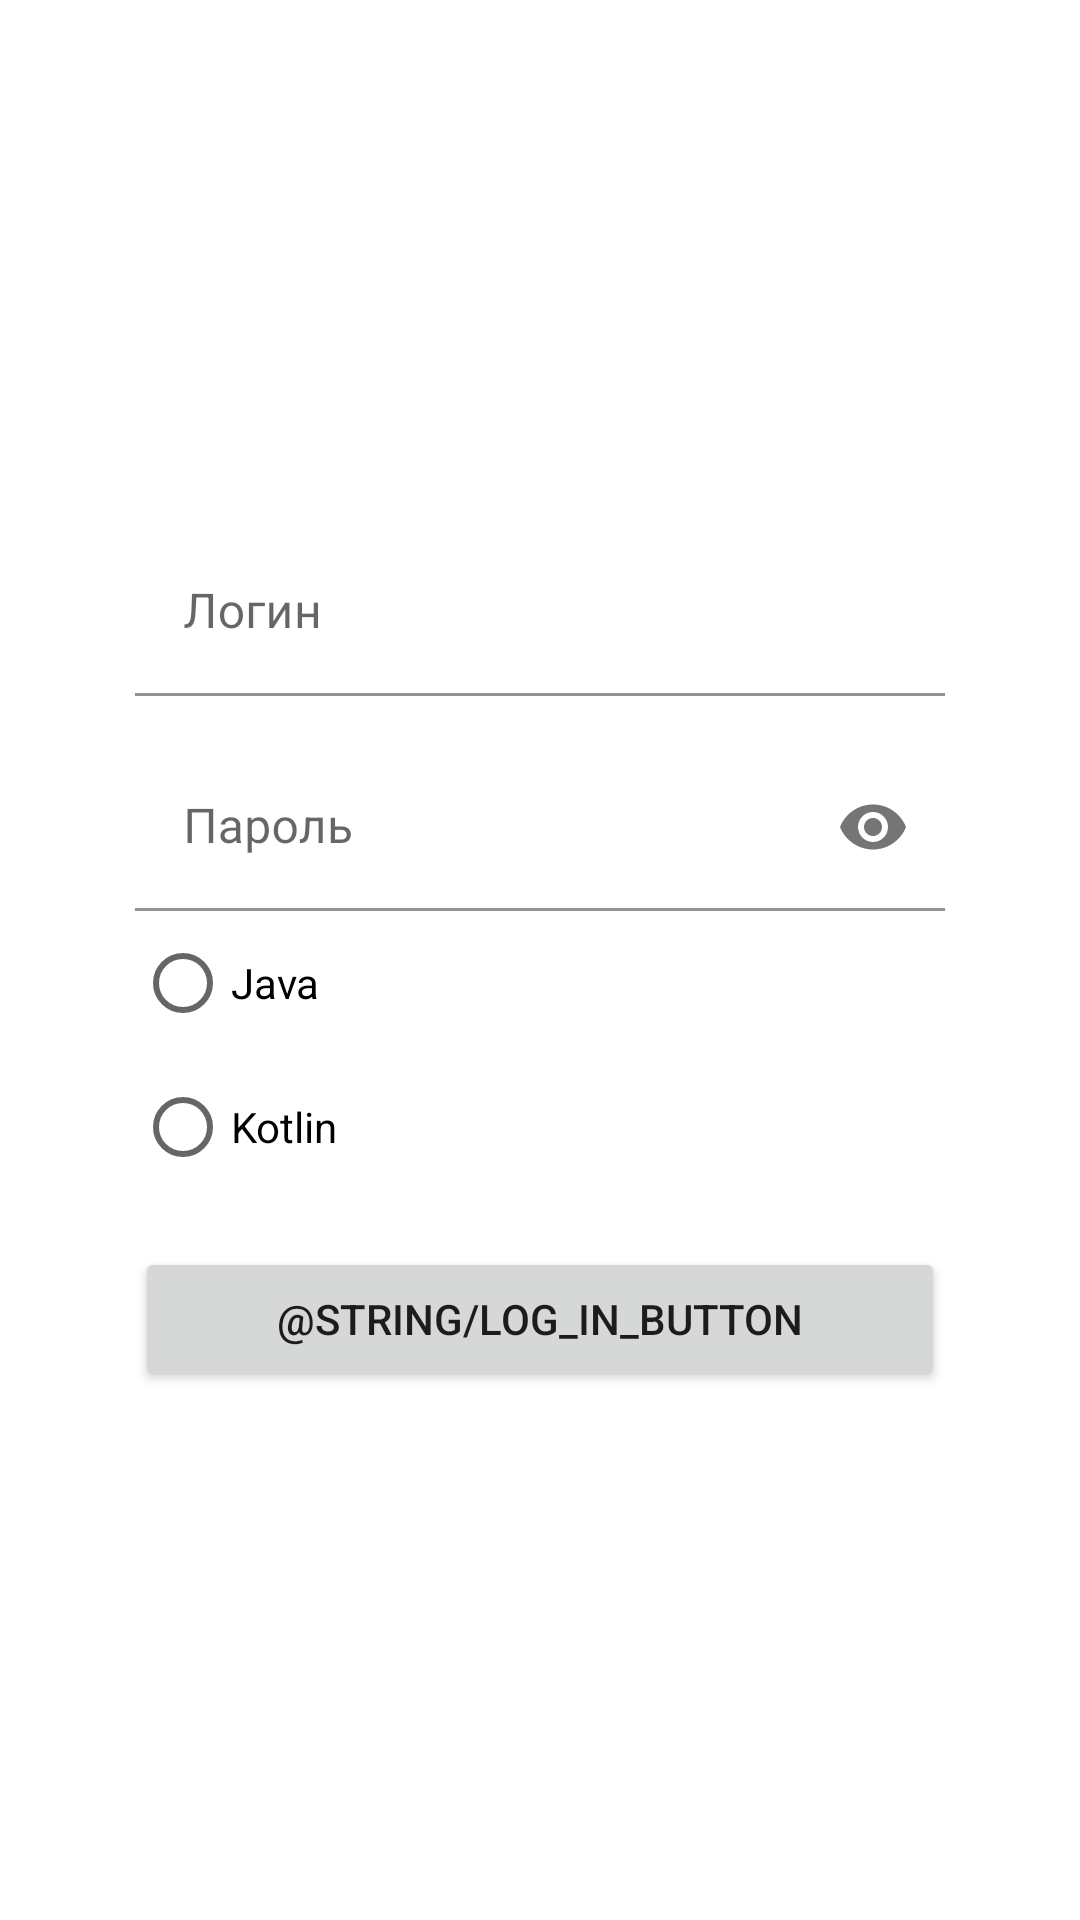

Reconstruct the res/layout file that produces this screen, plus the resources it refers to.
<!-- AndroidManifest.xml: application theme Theme.MovieApp -->
<!-- res/layout/fragment_log_in.xml -->
<?xml version="1.0" encoding="utf-8"?>
<androidx.constraintlayout.widget.ConstraintLayout xmlns:android="http://schemas.android.com/apk/res/android"
    xmlns:app="http://schemas.android.com/apk/res-auto"
    xmlns:tools="http://schemas.android.com/tools"
    android:layout_width="match_parent"
    android:layout_height="match_parent">

    <LinearLayout
        android:layout_width="0dp"
        android:layout_height="wrap_content"
        android:gravity="center"
        android:orientation="vertical"
        app:layout_constraintBottom_toBottomOf="parent"
        app:layout_constraintEnd_toEndOf="parent"
        app:layout_constraintStart_toStartOf="parent"
        app:layout_constraintTop_toTopOf="parent"
        app:layout_constraintWidth_percent="0.75">


        <com.google.android.material.textfield.TextInputLayout
            android:id="@+id/login_field_layout"
            android:layout_width="match_parent"
            android:layout_height="wrap_content">

            <com.google.android.material.textfield.TextInputEditText
                android:id="@+id/login_field"
                android:layout_width="match_parent"
                android:layout_height="wrap_content"
                android:background="@color/white"
                android:hint="@string/login_field_hint" />
        </com.google.android.material.textfield.TextInputLayout>

        <com.google.android.material.textfield.TextInputLayout
            android:id="@+id/password_field_layout"
            android:layout_width="match_parent"
            android:layout_height="wrap_content"
            android:layout_marginTop="16dp"
            app:passwordToggleEnabled="true">

            <com.google.android.material.textfield.TextInputEditText
                android:id="@+id/password_field"
                android:layout_width="match_parent"
                android:layout_height="wrap_content"
                android:background="@color/white"
                android:hint="@string/password_field_hint"
                android:inputType="textPassword" />
        </com.google.android.material.textfield.TextInputLayout>

        <RadioGroup
            android:id="@+id/radios"
            android:layout_width="match_parent"
            android:layout_height="wrap_content"
            android:orientation="vertical"
            app:layout_constraintLeft_toLeftOf="parent"
            app:layout_constraintTop_toBottomOf="@+id/selection">

            <RadioButton android:id="@+id/java"
                android:layout_width="wrap_content"
                android:layout_height="wrap_content"
                android:text="Java" />
            <RadioButton android:id="@+id/kotlin"
                android:layout_width="wrap_content"
                android:layout_height="wrap_content"
                android:text="Kotlin" />
        </RadioGroup>

        <Button
            android:id="@+id/log_in_button"
            android:layout_width="match_parent"
            android:layout_height="wrap_content"
            android:layout_marginTop="16dp"
            android:text="@string/log_in_button" />


    </LinearLayout>

</androidx.constraintlayout.widget.ConstraintLayout>
<!-- resources referenced by this layout -->
<resources>
  <string name="login_field_hint">Логин</string>
  <string name="password_field_hint">Пароль</string>
  <style name="Theme.MovieApp" parent="Base.Theme.MovieApp" />
  <style name="Base.Theme.MovieApp" parent="Theme.MaterialComponents.Light.DarkActionBar">
          
          
      </style>
  <!-- not gathered from this repository: default colours our renderer supplied (Android Studio template values) -->
  <color name="white">#FFFFFFFF</color>
</resources>
